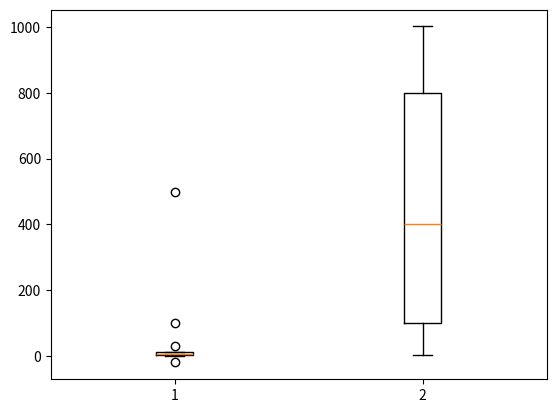

Reproduce this figure in Python.
# 실습 : 다차원의 outlier가 출력되도록
import numpy as np
import matplotlib.pyplot as plt
aaa = np.array([[1, 2, -20, 4, 5, 6, 7, 8, 30, 100, 500, 12, 13],
               [100, 200, 3, 400, 500, 600, 7, 800, 900, 190, 1001, 1002, 99]])
aaa = np.transpose(aaa)

def outliers(data_out):
    quartile_1, q2, quartile_3 = np.percentile(data_out,
                                               [25, 50, 75])
    print("1사분위 : ", quartile_1)
    print("q2 : ", q2)
    print("3사분위 : ", quartile_3)
    iqr = quartile_3 - quartile_1
    lower_bound = quartile_1 - (iqr * 1.5)
    upper_bound = quartile_3 + (iqr * 1.5)
    return np.where((data_out>upper_bound) |
                    (data_out<lower_bound))

outliers_loc = outliers(aaa)
print("이상치의 위치 : ", outliers_loc)

'''
1사분위 :  3.0
q2 :  6.0
3사분위 :  49.0
(array([ 2, 10], dtype=int64),)
'''

# 시각화
# 실습
# boxplot 으로 그려라 !!!
plt.boxplot(aaa)
plt.show()